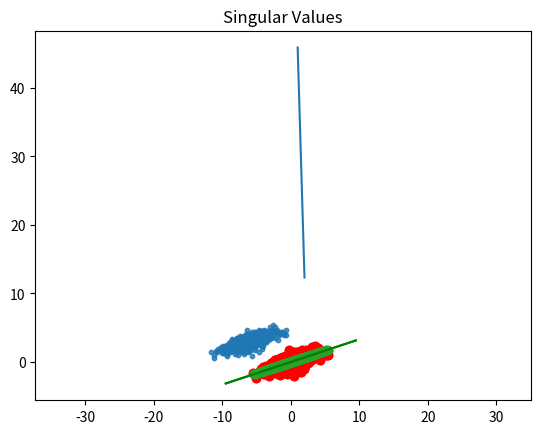

Source code (Python):
import numpy as np
import matplotlib.pyplot as plt

n_samples = 500
C = np.array([[0.1, 0.6], [2., .6]])
X = np.random.randn(n_samples, 2) @ C + np.array([-6, 3])
plt.axis('equal')
plt.scatter(X[:, 0], X[:, 1], s=10, alpha=0.8)
plt.title("Raw Data")
plt.show()

Xc = X - np.mean(X,axis=0)
plt.axis('equal')
plt.scatter(Xc[:, 0], Xc[:, 1], s=10, alpha=0.8, color='r')
plt.title("Mean Centered Data")
plt.show()

# def pca(X):
#   # Data matrix X, assumes 0-centered
#   n, m = X.shape
#   assert np.allclose(X.mean(axis=0), np.zeros(m))
#   # Compute covariance matrix
#   C = np.dot(X.T, X) / (n-1)
#   # Eigen decomposition
#   eigen_vals, eigen_vecs = np.linalg.eig(C)
#   # Project X onto PC space
#   X_pca = np.dot(X, eigen_vecs)
#   return X_pca

# X_pca = pca(Xc.copy())
# plt.axis('equal')
# plt.scatter(Xc[:,0],Xc[:,1], color='r')
# plt.scatter(X_pca[:,0], X_pca[:,1])
# plt.show()

u, s, vt = np.linalg.svd(Xc,full_matrices=False)
plt.plot(range(1,len(s)+1),s)
plt.title("Singular Values")
plt.show()

# show ouput from svd is the same
shiftedX = u
plt.axis('equal')
plt.scatter(Xc[:,0],Xc[:,1], color='r')
plt.scatter(shiftedX[:,0], shiftedX[:,1])
endpoints = np.array([[-10],[10]]) @ vt[[0],:]
_ = plt.plot(endpoints[:,0], endpoints[:,1], 'g-')
plt.show()

# project onto one of the singular vectors
scopy = s.copy()
scopy[1] = 0.0
reducedX = u @ np.diag(scopy) @ vt
plt.axis('equal')
plt.scatter(Xc[:,0],Xc[:,1], color='r')
plt.scatter(reducedX[:,0], reducedX[:,1])
endpoints = np.array([[-10],[10]]) @ vt[[0],:]
_ = plt.plot(endpoints[:,0], endpoints[:,1], 'g-')
plt.show()
